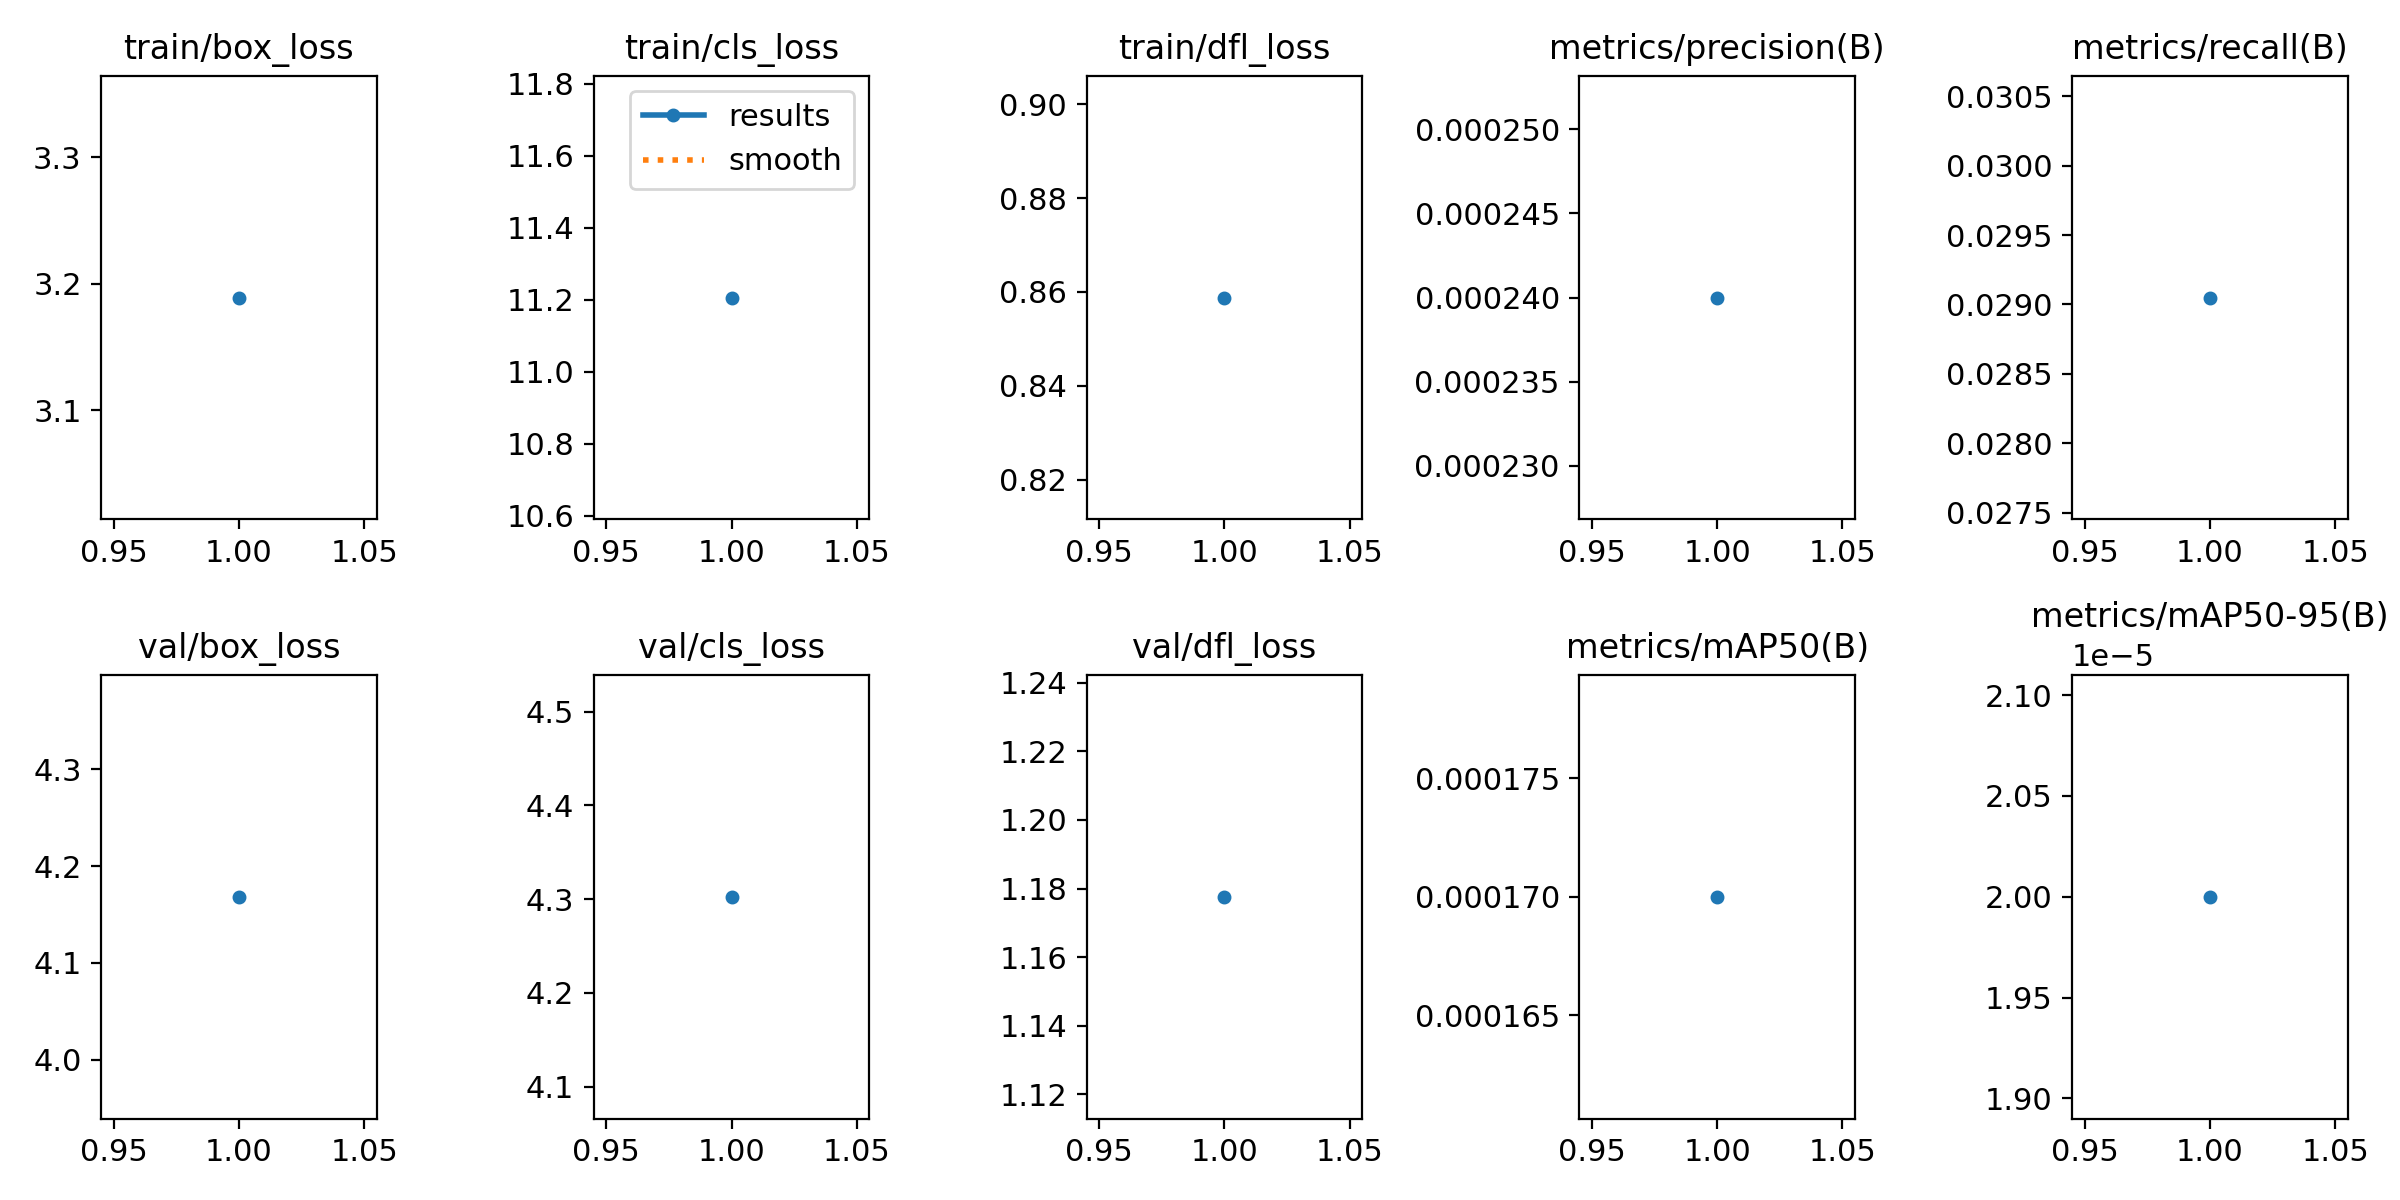

Values plotted in this chart, from the file beside it:
epoch, time, train/box_loss, train/cls_loss, train/dfl_loss, metrics/precision(B), metrics/recall(B), metrics/mAP50(B), metrics/mAP50-95(B), val/box_loss, val/cls_loss, val/dfl_loss, lr/pg0, lr/pg1, lr/pg2
1, 3728, 3.189, 11.21, 0.8588, 0.00024, 0.02905, 0.00017, 2e-05, 4.168, 4.302, 1.178, 0.0006665, 0.0006665, 0.0006665
